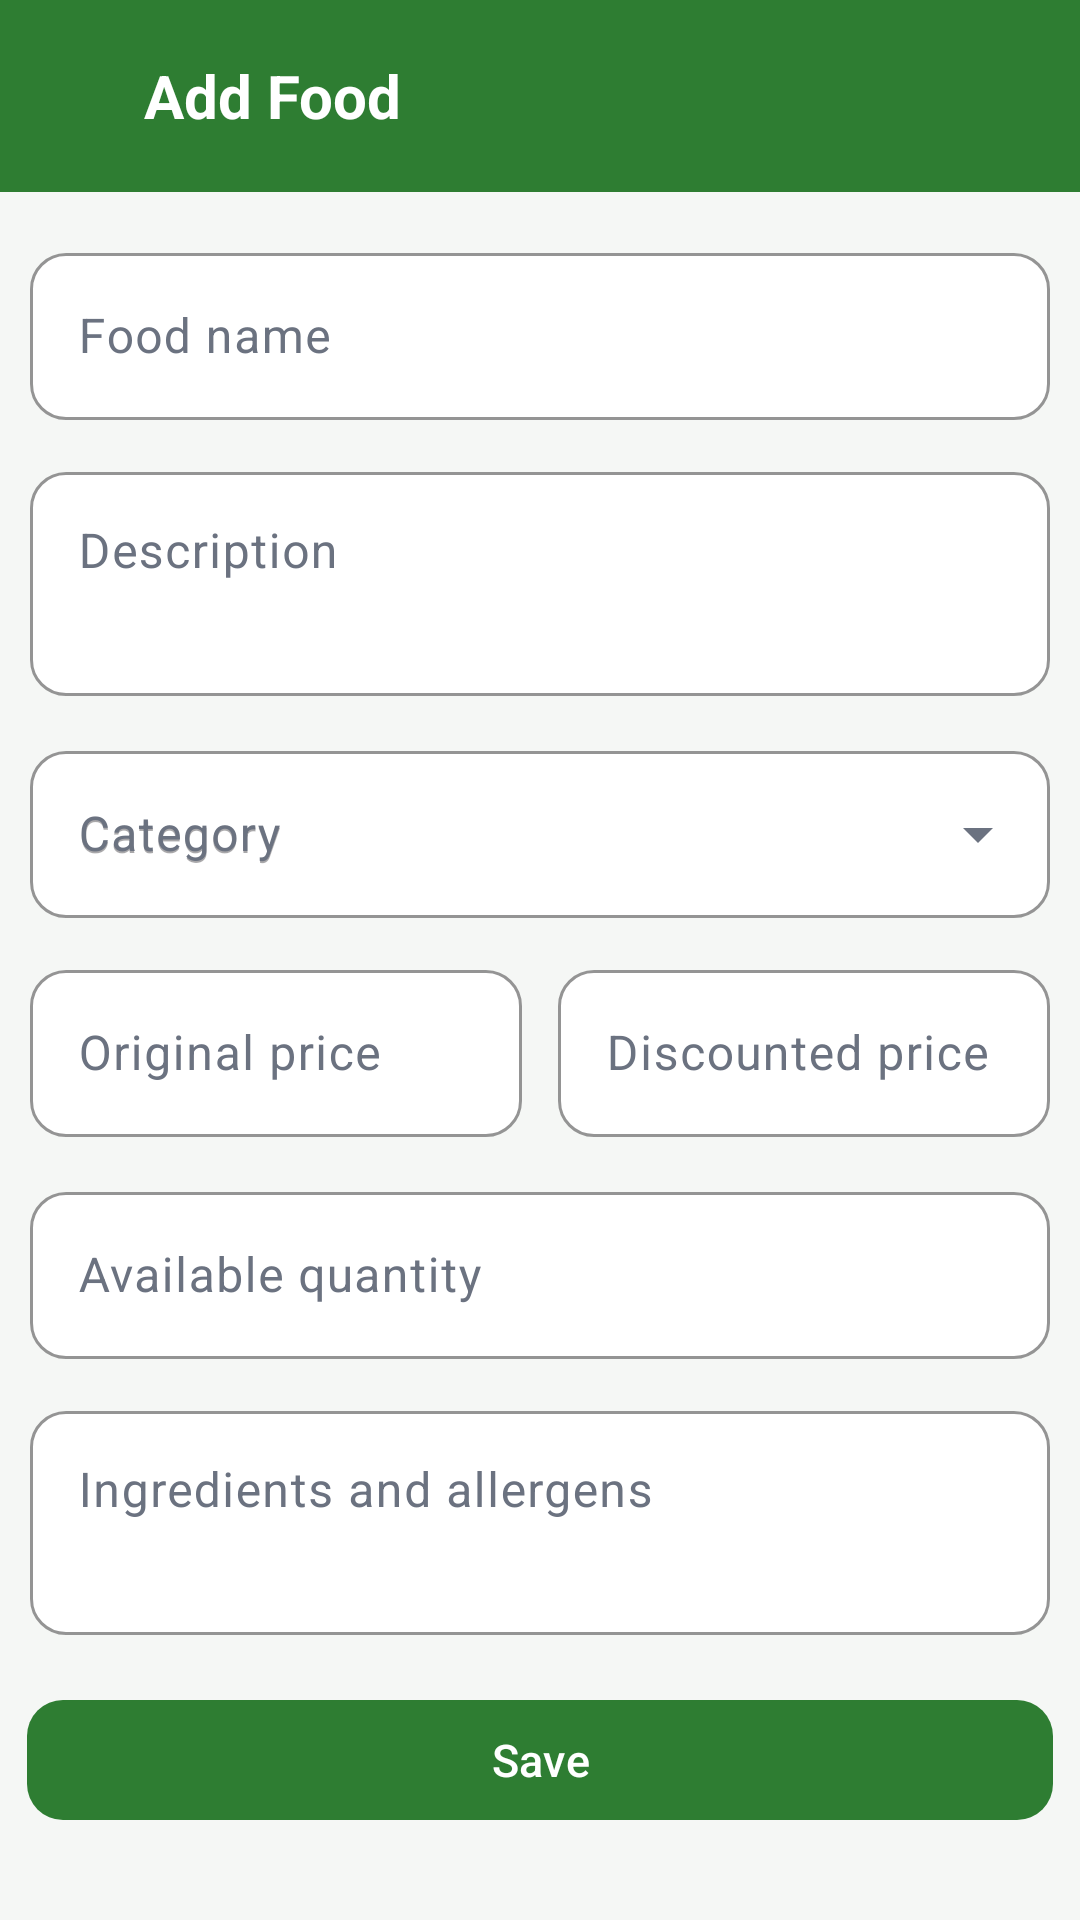

Android layout source for this screen:
<!-- AndroidManifest.xml: application theme Theme.GrabNGo -->
<!-- res/layout/activity_add_edit_food.xml -->
<?xml version="1.0" encoding="utf-8"?>
<androidx.constraintlayout.widget.ConstraintLayout xmlns:android="http://schemas.android.com/apk/res/android"
    xmlns:app="http://schemas.android.com/apk/res-auto"
    xmlns:tools="http://schemas.android.com/tools"
    android:id="@+id/main"
    android:layout_width="match_parent"
    android:layout_height="match_parent"
    android:background="@color/background"
    android:padding="0dp"
    tools:context=".AddEditFood">

    <LinearLayout
        android:id="@+id/titleDisplay"
        android:layout_width="0dp"
        android:layout_height="?attr/actionBarSize"
        android:background="@color/primary"
        android:gravity="center_vertical"
        android:orientation="horizontal"
        app:layout_constraintEnd_toEndOf="parent"
        app:layout_constraintStart_toStartOf="parent"
        app:layout_constraintTop_toTopOf="parent">

        <ImageView
            android:id="@+id/btnBack"
            android:layout_width="48dp"
            android:layout_height="48dp"
            android:background="?attr/selectableItemBackgroundBorderless"
            android:contentDescription="@string/action_back"
            android:padding="12dp"
            android:src="@drawable/ic_arrow_back"
            app:tint="@android:color/white" />

        <TextView
            android:id="@+id/tvTitleDisplay"
            android:layout_width="wrap_content"
            android:layout_height="wrap_content"
            android:text="@string/food_add_title"
            android:textColor="@android:color/white"
            android:textSize="20sp"
            android:textStyle="bold" />
    </LinearLayout>

    <com.google.android.material.textfield.TextInputLayout
        android:id="@+id/tilName"
        style="@style/Widget.GrabNGo.TextInput"
        android:layout_width="0dp"
        android:layout_height="wrap_content"
        android:hint="@string/food_edit_name"
        android:paddingLeft="10dp"
        android:paddingTop="15dp"
        android:paddingRight="10dp"
        app:layout_constraintEnd_toEndOf="parent"
        app:layout_constraintStart_toStartOf="parent"
        app:layout_constraintTop_toBottomOf="@+id/titleDisplay">

        <com.google.android.material.textfield.TextInputEditText
            android:id="@+id/etName"
            android:layout_width="match_parent"
            android:layout_height="wrap_content"
            android:imeOptions="actionNext"
            android:inputType="textCapWords"
            android:maxLines="1" />
    </com.google.android.material.textfield.TextInputLayout>

    
    <com.google.android.material.textfield.TextInputLayout
        android:id="@+id/tilDescription"
        style="@style/Widget.GrabNGo.TextInput"
        android:layout_width="0dp"
        android:layout_height="wrap_content"
        android:layout_marginTop="12dp"
        android:hint="@string/food_edit_description"
        android:paddingLeft="10dp"
        android:paddingRight="10dp"
        app:layout_constraintEnd_toEndOf="parent"
        app:layout_constraintStart_toStartOf="parent"
        app:layout_constraintTop_toBottomOf="@+id/tilName">

        <com.google.android.material.textfield.TextInputEditText
            android:id="@+id/etDescription"
            android:layout_width="match_parent"
            android:layout_height="wrap_content"
            android:gravity="top|start"
            android:inputType="textCapSentences|textMultiLine"
            android:minLines="2" />
    </com.google.android.material.textfield.TextInputLayout>

    
    <com.google.android.material.textfield.TextInputLayout
        android:id="@+id/tilCategory"
        style="@style/Widget.GrabNGo.TextInput.ExposedDropdownMenu"
        android:layout_width="0dp"
        android:layout_height="wrap_content"
        android:layout_marginTop="13dp"
        android:hint="@string/food_edit_category"
        android:paddingLeft="10dp"
        android:paddingRight="10dp"
        app:layout_constraintEnd_toEndOf="parent"
        app:layout_constraintStart_toStartOf="parent"
        app:layout_constraintTop_toBottomOf="@+id/tilDescription">

        <AutoCompleteTextView
            android:id="@+id/actCategory"
            android:layout_width="match_parent"
            android:layout_height="wrap_content"
            android:hint="@string/food_edit_category"
            android:inputType="none"
            tools:ignore="LabelFor,SpeakableTextPresentCheck,VisualLintTextFieldSize" />
    </com.google.android.material.textfield.TextInputLayout>

    
    <com.google.android.material.textfield.TextInputLayout
        android:id="@+id/tilOriginalPrice"
        style="@style/Widget.GrabNGo.TextInput"
        android:layout_width="0dp"
        android:layout_height="wrap_content"
        android:layout_marginEnd="12dp"
        android:hint="@string/food_edit_original_price"
        android:paddingStart="10dp"
        app:layout_constraintBaseline_toBaselineOf="@+id/tilDiscountedPrice"
        app:layout_constraintEnd_toStartOf="@+id/tilDiscountedPrice"
        app:layout_constraintStart_toStartOf="parent"
        app:prefixText="$"
        tools:ignore="RtlSymmetry">

        <com.google.android.material.textfield.TextInputEditText
            android:id="@+id/etOriginalPrice"
            android:layout_width="match_parent"
            android:layout_height="wrap_content"
            android:imeOptions="actionNext"
            android:inputType="numberDecimal" />
    </com.google.android.material.textfield.TextInputLayout>

    
    <com.google.android.material.textfield.TextInputLayout
        android:id="@+id/tilDiscountedPrice"
        style="@style/Widget.GrabNGo.TextInput"
        android:layout_width="0dp"
        android:layout_height="wrap_content"
        android:layout_marginTop="12dp"
        android:hint="@string/food_edit_discounted_price"
        android:paddingEnd="10dp"
        app:layout_constraintEnd_toEndOf="parent"
        app:layout_constraintStart_toEndOf="@+id/tilOriginalPrice"
        app:layout_constraintTop_toBottomOf="@+id/tilCategory"
        app:prefixText="$"
        tools:ignore="RtlSymmetry">

        <com.google.android.material.textfield.TextInputEditText
            android:id="@+id/etDiscountedPrice"
            android:layout_width="match_parent"
            android:layout_height="wrap_content"
            android:imeOptions="actionNext"
            android:inputType="numberDecimal" />
    </com.google.android.material.textfield.TextInputLayout>

    
    <com.google.android.material.textfield.TextInputLayout
        android:id="@+id/tilQuantity"
        style="@style/Widget.GrabNGo.TextInput"
        android:layout_width="0dp"
        android:layout_height="wrap_content"
        android:layout_marginTop="13dp"
        android:hint="@string/food_edit_quantity"
        android:paddingLeft="10dp"
        android:paddingRight="10dp"
        app:layout_constraintEnd_toEndOf="parent"
        app:layout_constraintStart_toStartOf="parent"
        app:layout_constraintTop_toBottomOf="@+id/tilOriginalPrice">

        <com.google.android.material.textfield.TextInputEditText
            android:id="@+id/etQuantity"
            android:layout_width="match_parent"
            android:layout_height="wrap_content"
            android:imeOptions="actionNext"
            android:inputType="number" />
    </com.google.android.material.textfield.TextInputLayout>

    
    <com.google.android.material.textfield.TextInputLayout
        android:id="@+id/tilIngredients"
        style="@style/Widget.GrabNGo.TextInput"
        android:layout_width="0dp"
        android:layout_height="wrap_content"
        android:layout_marginTop="12dp"
        android:hint="@string/food_edit_ingredients"
        android:paddingLeft="10dp"
        android:paddingRight="10dp"
        app:layout_constraintEnd_toEndOf="parent"
        app:layout_constraintStart_toStartOf="parent"
        app:layout_constraintTop_toBottomOf="@+id/tilQuantity">

        <com.google.android.material.textfield.TextInputEditText
            android:id="@+id/etIngredients"
            android:layout_width="match_parent"
            android:layout_height="wrap_content"
            android:gravity="top|start"
            android:inputType="textCapSentences|textMultiLine"
            android:minLines="2" />
    </com.google.android.material.textfield.TextInputLayout>


    
    <com.google.android.material.button.MaterialButton
        android:id="@+id/btnSave"
        style="@style/Widget.GrabNGo.Button.Primary"
        android:layout_width="0dp"
        android:layout_height="wrap_content"
        android:layout_marginHorizontal="10dp"
        android:layout_marginStart="9dp"
        android:layout_marginTop="63dp"
        android:layout_marginEnd="9dp"
        android:layout_marginBottom="75dp"
        android:text="@string/food_add_save"
        app:layout_constraintBottom_toBottomOf="parent"
        app:layout_constraintEnd_toEndOf="parent"
        app:layout_constraintStart_toStartOf="parent"
        app:layout_constraintTop_toBottomOf="@+id/tilIngredients"
        tools:ignore="VisualLintButtonSize" />
    


</androidx.constraintlayout.widget.ConstraintLayout>
<!-- resources referenced by this layout -->
<resources>
  <color name="background">#F5F7F5</color>
  <color name="primary">#2E7D32</color>
  <string name="action_back">Back</string>
  <string name="food_add_save">Save</string>
  <string name="food_add_title">Add Food</string>
  <string name="food_edit_category">Category</string>
  <string name="food_edit_description">Description</string>
  <string name="food_edit_discounted_price">Discounted price</string>
  <string name="food_edit_ingredients">Ingredients and allergens</string>
  <string name="food_edit_name">Food name</string>
  <string name="food_edit_original_price">Original price</string>
  <string name="food_edit_quantity">Available quantity</string>
  <style name="Widget.GrabNGo.Button.Primary" parent="Widget.Material3.Button">
          <item name="backgroundTint">@color/primary</item>
          <item name="android:textColor">@android:color/white</item>
          <item name="cornerRadius">12dp</item>
          <item name="android:minHeight">48dp</item>
          <item name="android:textSize">15sp</item>
          <item name="android:textAllCaps">false</item>
      </style>
  <style name="Widget.GrabNGo.TextInput" parent="Widget.Material3.TextInputLayout.OutlinedBox">
          <item name="boxBackgroundColor">@color/surface</item>
          <item name="boxStrokeColor">@color/primary</item>
          <item name="hintTextColor">@color/primary</item>
          <item name="boxCornerRadiusTopStart">12dp</item>
          <item name="boxCornerRadiusTopEnd">12dp</item>
          <item name="boxCornerRadiusBottomStart">12dp</item>
          <item name="boxCornerRadiusBottomEnd">12dp</item>
      </style>
  <style name="Widget.GrabNGo.TextInput.ExposedDropdownMenu" parent="Widget.Material3.TextInputLayout.OutlinedBox.ExposedDropdownMenu">
          <item name="boxBackgroundColor">@color/surface</item>
          <item name="boxStrokeColor">@color/primary</item>
          <item name="hintTextColor">@color/primary</item>
          <item name="boxCornerRadiusTopStart">12dp</item>
          <item name="boxCornerRadiusTopEnd">12dp</item>
          <item name="boxCornerRadiusBottomStart">12dp</item>
          <item name="boxCornerRadiusBottomEnd">12dp</item>
      </style>
  <style name="Theme.GrabNGo" parent="Base.Theme.GrabNGo" />
  <color name="surface">#FFFFFF</color>
  <style name="Base.Theme.GrabNGo" parent="Theme.Material3.DayNight.NoActionBar">
          
          <item name="colorPrimary">@color/primary</item>
          <item name="colorOnPrimary">@android:color/white</item>
          <item name="colorPrimaryContainer">@color/primary_container</item>
          <item name="colorOnPrimaryContainer">@color/primary_dark</item>
          <item name="colorSecondary">@color/secondary</item>
          <item name="colorOnSecondary">@android:color/white</item>
          <item name="colorTertiary">@color/tertiary</item>
          <item name="colorTertiaryContainer">@color/tertiary_container</item>
          <item name="colorError">@color/error</item>
  
          
          <item name="android:colorBackground">@color/background</item>
          <item name="colorSurface">@color/surface</item>
          <item name="colorOnSurface">@color/text_primary</item>
          <item name="colorOnSurfaceVariant">@color/text_secondary</item>
          <item name="colorOutline">@color/divider</item>
          <item name="colorSecondaryContainer">@color/primary_container</item>
  
          
          <item name="android:statusBarColor">@color/primary_dark</item>
      </style>
  <color name="primary_container">#E8F5E9</color>
  <color name="primary_dark">#1B5E20</color>
  <color name="secondary">#334E68</color>
  <color name="tertiary">#C2410C</color>
  <color name="tertiary_container">#FFEDD5</color>
  <color name="error">#C62828</color>
  <color name="text_primary">#1F2933</color>
  <color name="text_secondary">#6B7280</color>
  <color name="divider">#E5E7EB</color>
</resources>
